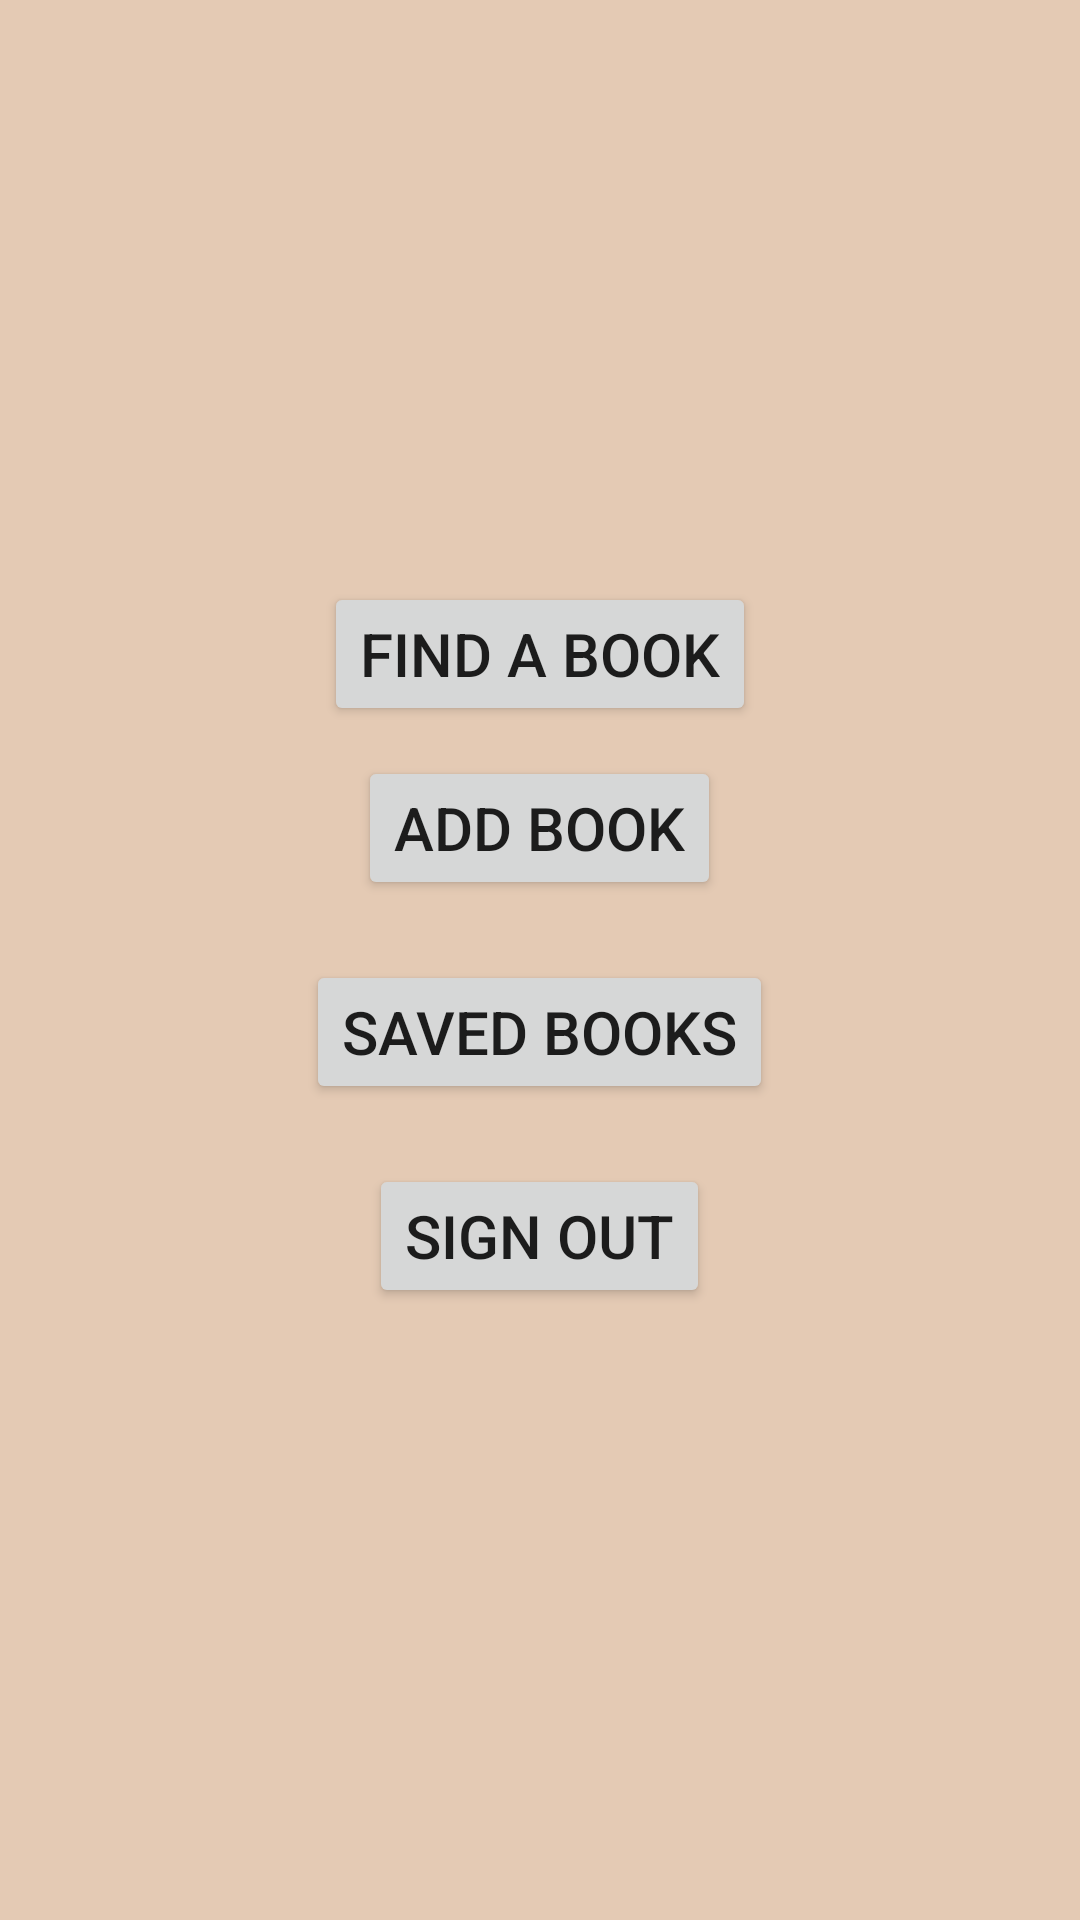

Produce the Android XML layout that renders to this screen, including the resource entries it uses.
<!-- AndroidManifest.xml: application theme Theme.UsedBookExchange -->
<!-- res/layout/activity_main.xml -->
<?xml version="1.0" encoding="utf-8"?>
<LinearLayout
    xmlns:android="http://schemas.android.com/apk/res/android"
    xmlns:app="http://schemas.android.com/apk/res-auto"
    xmlns:tools="http://schemas.android.com/tools"
    android:layout_width="match_parent"
    android:layout_height="match_parent"
    android:background="@color/light_brown"
    android:orientation="vertical"
    android:gravity="center"
    tools:context=".MainActivity">

    <Button
        android:id="@+id/findButton"
        android:layout_width="wrap_content"
        android:layout_height="wrap_content"
        android:text="@string/find_book"
        android:textSize="20sp"/>

    <Button
        android:id="@+id/addBookButton"
        android:layout_width="wrap_content"
        android:layout_height="wrap_content"
        android:text="@string/add_book"
        android:textSize="20sp"
        android:layout_marginTop="10sp"
        android:layout_marginBottom="10sp" />

    <Button
        android:id="@+id/savedBooksButton"
        android:layout_width="wrap_content"
        android:layout_height="wrap_content"
        android:text="@string/saved_books"
        android:textSize="20sp"
        android:layout_marginTop="10sp"
        android:layout_marginBottom="10sp"/>


    <Button
        android:id="@+id/signOutButton"
        android:layout_width="wrap_content"
        android:layout_height="wrap_content"
        android:text="@string/sign_out"
        android:textSize="20sp"
        android:layout_marginTop="10sp"
        android:layout_marginBottom="10sp"/>

</LinearLayout>
<!-- resources referenced by this layout -->
<resources>
  <color name="light_brown">#FFE4CAB4</color>
  <string name="add_book">Add Book</string>
  <string name="find_book">Find A Book</string>
  <string name="saved_books">Saved Books</string>
  <string name="sign_out">Sign Out</string>
  <style name="Theme.UsedBookExchange" parent="Theme.MaterialComponents.DayNight.DarkActionBar">
          
          <item name="colorPrimary">@color/dark_brown</item>
          <item name="colorPrimaryVariant">@color/purple_700</item>
          <item name="colorOnPrimary">@color/light_brown</item>
          
          <item name="colorSecondary">@color/dark_brown</item>
          <item name="colorSecondaryVariant">@color/teal_700</item>
          <item name="colorOnSecondary">@color/black</item>
          
          <item name="android:statusBarColor" tools:targetApi="l">?attr/colorPrimaryVariant</item>
      </style>
  <color name="dark_brown">#FF5E3D22</color>
  <color name="purple_700">#FF3700B3</color>
  <color name="teal_700">#FF018786</color>
  <color name="black">#FF000000</color>
</resources>
